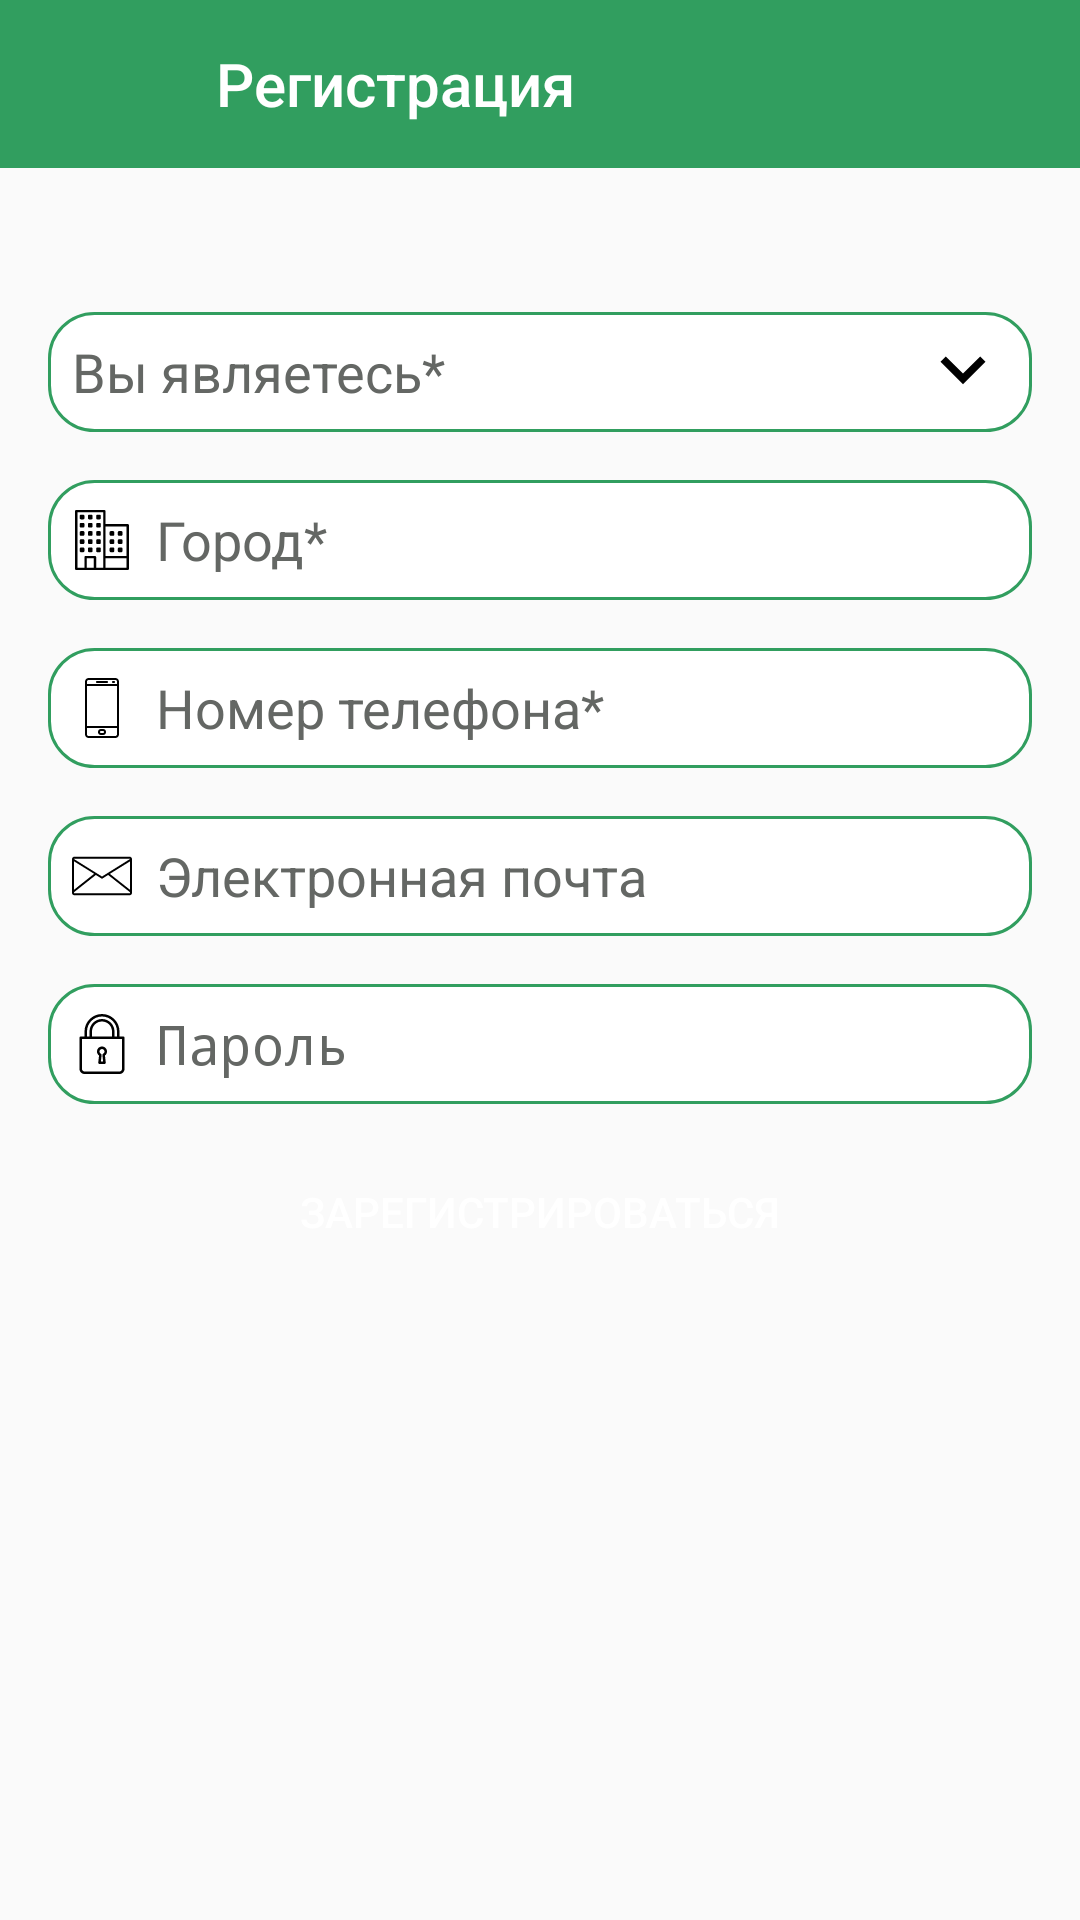

Produce the Android XML layout that renders to this screen, including the resource entries it uses.
<!-- AndroidManifest.xml: application theme AppTheme -->
<!-- res/layout/fragment_registration.xml -->
<?xml version="1.0" encoding="utf-8"?>
<androidx.core.widget.NestedScrollView
    xmlns:android="http://schemas.android.com/apk/res/android"
    xmlns:app="http://schemas.android.com/apk/res-auto"
    xmlns:tools="http://schemas.android.com/tools"
    android:layout_width="match_parent"
    android:layout_height="match_parent">

<androidx.constraintlayout.widget.ConstraintLayout
    android:layout_width="match_parent"
    android:layout_height="match_parent">

    <androidx.appcompat.widget.Toolbar
        android:id="@+id/toolbar"
        style="@style/Toolbar"
        android:paddingStart="56dp"
        app:titleTextColor="@android:color/background_light"
        app:title="@string/txtRegistration"
        app:titleMarginStart="16dp" />

    <ImageView
        android:id="@+id/logo"
        android:layout_width="wrap_content"
        android:layout_height="wrap_content"
        android:layout_marginStart="95dp"
        android:layout_marginLeft="95dp"
        android:layout_marginTop="32dp"
        android:layout_marginEnd="96dp"
        android:layout_marginRight="96dp"
        app:layout_constraintEnd_toEndOf="parent"
        app:layout_constraintStart_toStartOf="parent"
        app:layout_constraintTop_toBottomOf="@+id/toolbar"
        app:srcCompat="@drawable/ic_logo" />

    <TextView
        android:id="@+id/txtRegistration"
        android:layout_width="wrap_content"
        android:layout_height="wrap_content"
        android:layout_marginStart="175dp"
        android:layout_marginLeft="175dp"
        android:layout_marginTop="24dp"
        android:layout_marginEnd="178dp"
        android:layout_marginRight="178dp"
        android:text="@string/txtRegistration"
        android:textSize="@dimen/txtTitle"
        app:layout_constraintEnd_toEndOf="parent"
        app:layout_constraintStart_toStartOf="parent"
        app:layout_constraintTop_toBottomOf="@+id/logo"
        android:visibility="gone"/>

    <EditText
        android:id="@+id/editTxtYouAre"
        style="@style/EditTextLogInApp"
        android:clickable="false"
        android:cursorVisible="false"
        android:drawableLeft="@drawable/ic_user"
        android:drawableRight="@drawable/ic_keyboard"
        android:focusable="false"
        android:focusableInTouchMode="false"
        android:hint="@string/txtYouAre"
        android:inputType="text"
        android:selectAllOnFocus="false"
        app:layout_constraintEnd_toEndOf="parent"
        app:layout_constraintStart_toStartOf="parent"
        app:layout_constraintTop_toBottomOf="@+id/txtRegistration" />

    <EditText
        android:id="@+id/lastName"
        android:layout_width="0dp"
        android:layout_height="@dimen/txtEditHeight"
        android:layout_margin="16dp"
        android:background="@drawable/back_edit_txt"
        android:drawableLeft="@drawable/ic_name"
        android:drawablePadding="@dimen/paddingTxt"
        android:hint="@string/lastName"
        android:inputType="textEmailAddress"
        android:padding="@dimen/paddingImage"
        android:textColorHint="@color/editTxtHint"
        android:visibility="gone"
        app:layout_constraintEnd_toEndOf="parent"
        app:layout_constraintStart_toStartOf="parent"
        app:layout_constraintTop_toBottomOf="@+id/editTxtYouAre" />

    <EditText
        android:id="@+id/firstName"
        style="@style/EditTextLogInApp"
        android:drawableLeft="@drawable/ic_name"
        android:hint="@string/firstName"
        android:inputType="textEmailAddress"
        android:visibility="gone"
        app:layout_constraintEnd_toEndOf="parent"
        app:layout_constraintHorizontal_bias="0.0"
        app:layout_constraintStart_toStartOf="parent"
        app:layout_constraintTop_toBottomOf="@+id/lastName" />

    <EditText
        android:id="@+id/patronymic"
        style="@style/EditTextLogInApp"
        android:drawableLeft="@drawable/ic_name"
        android:hint="@string/patronymic"
        android:visibility="gone"
        android:inputType="textEmailAddress"
        app:layout_constraintEnd_toEndOf="parent"
        app:layout_constraintHorizontal_bias="0.0"
        app:layout_constraintStart_toStartOf="parent"
        app:layout_constraintTop_toBottomOf="@+id/firstName" />

    <EditText
        android:id="@+id/organisationName"
        style="@style/EditTextLogInApp"
        android:drawableLeft="@drawable/ic_company"
        android:hint="@string/companyName"
        android:visibility="gone"
        app:layout_constraintEnd_toEndOf="parent"
        app:layout_constraintStart_toStartOf="parent"
        app:layout_constraintTop_toBottomOf="@+id/patronymic" />

    <EditText
        android:id="@+id/country"
        style="@style/EditTextLogInApp"
        android:drawableLeft="@drawable/ic_country"
        android:hint="@string/country"
        android:visibility="gone"
        app:layout_constraintEnd_toEndOf="parent"
        app:layout_constraintHorizontal_bias="0.0"
        app:layout_constraintStart_toStartOf="parent"
        app:layout_constraintTop_toBottomOf="@+id/organisationName" />

    <EditText
        android:id="@+id/city"
        style="@style/EditTextLogInApp"
        android:drawableLeft="@drawable/ic_city"
        android:hint="@string/city"
        app:layout_constraintEnd_toEndOf="parent"
        app:layout_constraintHorizontal_bias="0.0"
        app:layout_constraintStart_toStartOf="parent"
        app:layout_constraintTop_toBottomOf="@+id/country" />

    <EditText
        android:id="@+id/phone"
        style="@style/EditTextLogInApp"
        android:drawableLeft="@drawable/ic_phone"
        android:hint="@string/phone"
        android:inputType="phone"
        app:layout_constraintEnd_toEndOf="parent"
        app:layout_constraintHorizontal_bias="0.0"
        app:layout_constraintStart_toStartOf="parent"
        app:layout_constraintTop_toBottomOf="@+id/city" />

    <EditText
        android:id="@+id/email"
        style="@style/EditTextLogInApp"
        android:drawableLeft="@drawable/ic_email"
        android:hint="@string/email"
        android:inputType="textEmailAddress"
        app:layout_constraintEnd_toEndOf="parent"
        app:layout_constraintHorizontal_bias="0.0"
        app:layout_constraintStart_toStartOf="parent"
        app:layout_constraintTop_toBottomOf="@+id/phone" />

    <EditText
        android:id="@+id/password"
        style="@style/EditTextLogInApp"
        android:drawableLeft="@drawable/ic_password"
        android:hint="@string/password"
        android:inputType="textPassword"
        app:layout_constraintEnd_toEndOf="parent"
        app:layout_constraintHorizontal_bias="0.0"
        app:layout_constraintStart_toStartOf="parent"
        app:layout_constraintTop_toBottomOf="@+id/email" />

    <Button
        android:id="@+id/registration"
        style="@style/Button"
        android:text="@string/registration_btn"
        app:layout_constraintBottom_toBottomOf="parent"
        app:layout_constraintEnd_toEndOf="parent"
        app:layout_constraintStart_toStartOf="parent"
        app:layout_constraintTop_toBottomOf="@+id/password" />

    <ProgressBar
        android:id="@+id/progressBar"
        style="?android:attr/progressBarStyle"
        android:layout_width="wrap_content"
        android:layout_height="wrap_content"
        android:indeterminateTint="@color/mainColorGreen"
        android:visibility="gone"
        app:layout_constraintBottom_toBottomOf="parent"
        app:layout_constraintEnd_toEndOf="parent"
        app:layout_constraintStart_toStartOf="parent"
        app:layout_constraintTop_toTopOf="parent" />

    <ImageView
        android:id="@+id/imageView"
        android:layout_width="42dp"
        android:layout_height="24dp"
        android:layout_marginStart="8dp"
        app:layout_constraintBottom_toBottomOf="@+id/toolbar"
        app:layout_constraintStart_toStartOf="parent"
        app:layout_constraintTop_toTopOf="@+id/toolbar"
        app:srcCompat="@drawable/ic_back" />

</androidx.constraintlayout.widget.ConstraintLayout>
</androidx.core.widget.NestedScrollView>
<!-- resources referenced by this layout -->
<resources>
  <color name="editTxtHint">#646764</color>
  <color name="mainColorGreen">#319E5F</color>
  <dimen name="paddingImage">8dp</dimen>
  <dimen name="paddingTxt">@dimen/paddingImage</dimen>
  <dimen name="txtEditHeight">@dimen/txtButtonHeight</dimen>
  <dimen name="txtTitle">20sp</dimen>
  <!-- drawable back_edit_txt (drawable) -->
  <?xml version="1.0" encoding="utf-8"?>
  <selector xmlns:android="http://schemas.android.com/apk/res/android">
      <item>
          <shape>
              <solid android:color="#FFFF"/>
              <corners android:radius="15.0dip" />
              <stroke
                  android:dashGap="10dip"
                  android:width="1dip"
                  android:color="@color/mainColorGreen"/>
          </shape>
      </item>
  </selector>
  <!-- drawable ic_keyboard (drawable) -->
  <vector android:height="30dp" android:viewportHeight="24.0"
      android:viewportWidth="24.0" android:width="30dp" xmlns:android="http://schemas.android.com/apk/res/android">
      <path android:fillColor="#FF000000" android:pathData="M7.41,7.84L12,12.42l4.59,-4.58L18,9.25l-6,6 -6,-6z"/>
  </vector>
  <string name="city">Город*</string>
  <string name="companyName">Название*</string>
  <string name="country">Страна*</string>
  <string name="email">Электронная почта</string>
  <string name="firstName">Имя*</string>
  <string name="lastName">Фамилия*</string>
  <string name="password">Пароль</string>
  <string name="patronymic">Отчество</string>
  <string name="phone">Номер телефона*</string>
  <string name="registration_btn">ЗАРЕГИСТРИРОВАТЬСЯ</string>
  <string name="txtRegistration">Регистрация</string>
  <string name="txtYouAre">Вы являетесь*</string>
  <style name="Button">
          <item name="android:layout_width">0dp</item>
          <item name="android:layout_height">@dimen/txtButtonHeight</item>
          <item name="android:layout_margin">@dimen/marginButton</item>
          <item name="android:layout_marginBottom">24dp</item>
          <item name="android:background">@drawable/background_button</item>
          <item name="android:textColor">@android:color/background_light</item>
      </style>
  <style name="EditTextLogInApp">
          <item name="android:layout_width">0dp</item>
          <item name="android:layout_height">@dimen/txtEditHeight</item>
          <item name="android:layout_margin">@dimen/marginEditText</item>
          <item name="android:background">@drawable/back_edit_txt</item>
          <item name="android:drawablePadding">@dimen/paddingTxt</item>
          <item name="android:padding">@dimen/paddingImage</item>
          <item name="android:textColorHint">@color/editTxtHint</item>
      </style>
  <style name="Toolbar">
          <item name="android:layout_width">match_parent</item>
          <item name="android:layout_height">?attr/actionBarSize</item>
          <item name="theme">@style/ThemeOverlay.AppCompat.Dark.ActionBar</item>
          <item name="android:background">@color/mainColorGreen</item>
      </style>
  <style name="AppTheme" parent="Theme.AppCompat.Light.NoActionBar">
          
          <item name="colorPrimary">@color/colorPrimary</item>
          <item name="colorPrimaryDark">@color/colorPrimaryDark</item>
      </style>
  <dimen name="txtButtonHeight">40dp</dimen>
  <dimen name="marginButton">@dimen/marginEditText</dimen>
  <dimen name="marginEditText">16dp</dimen>
  <color name="colorPrimary">#008577</color>
  <color name="colorPrimaryDark">#00574B</color>
</resources>
